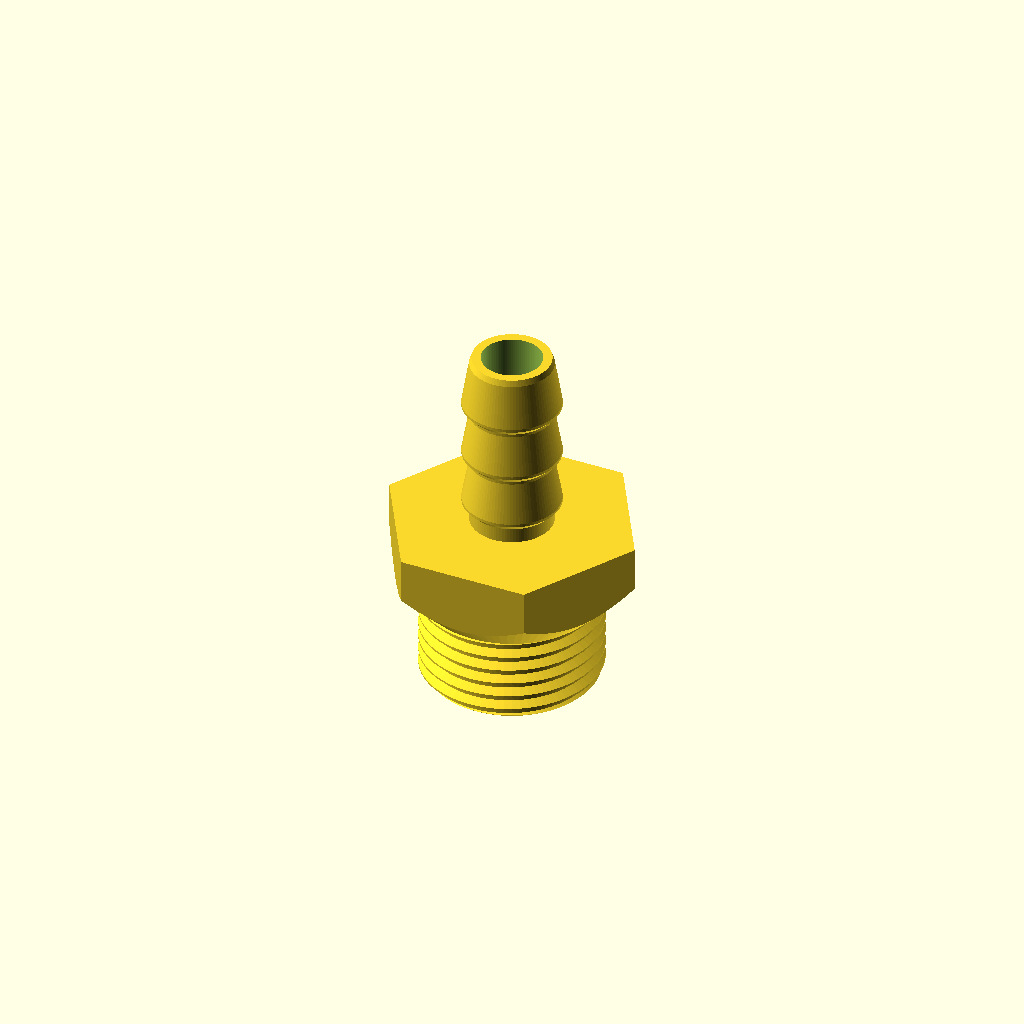
Cell 1 — every parameter at its default value.
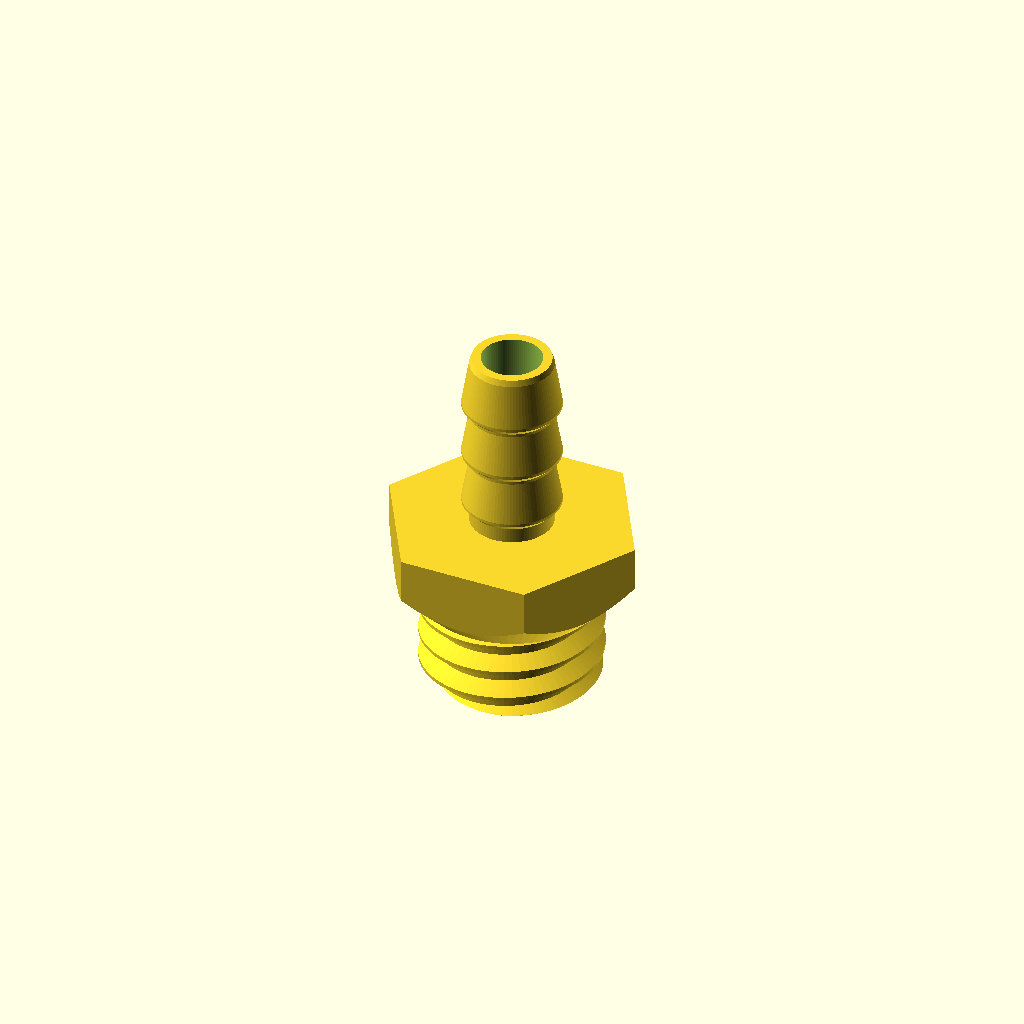
Cell 2 — P set to 4, the other parameters unchanged.
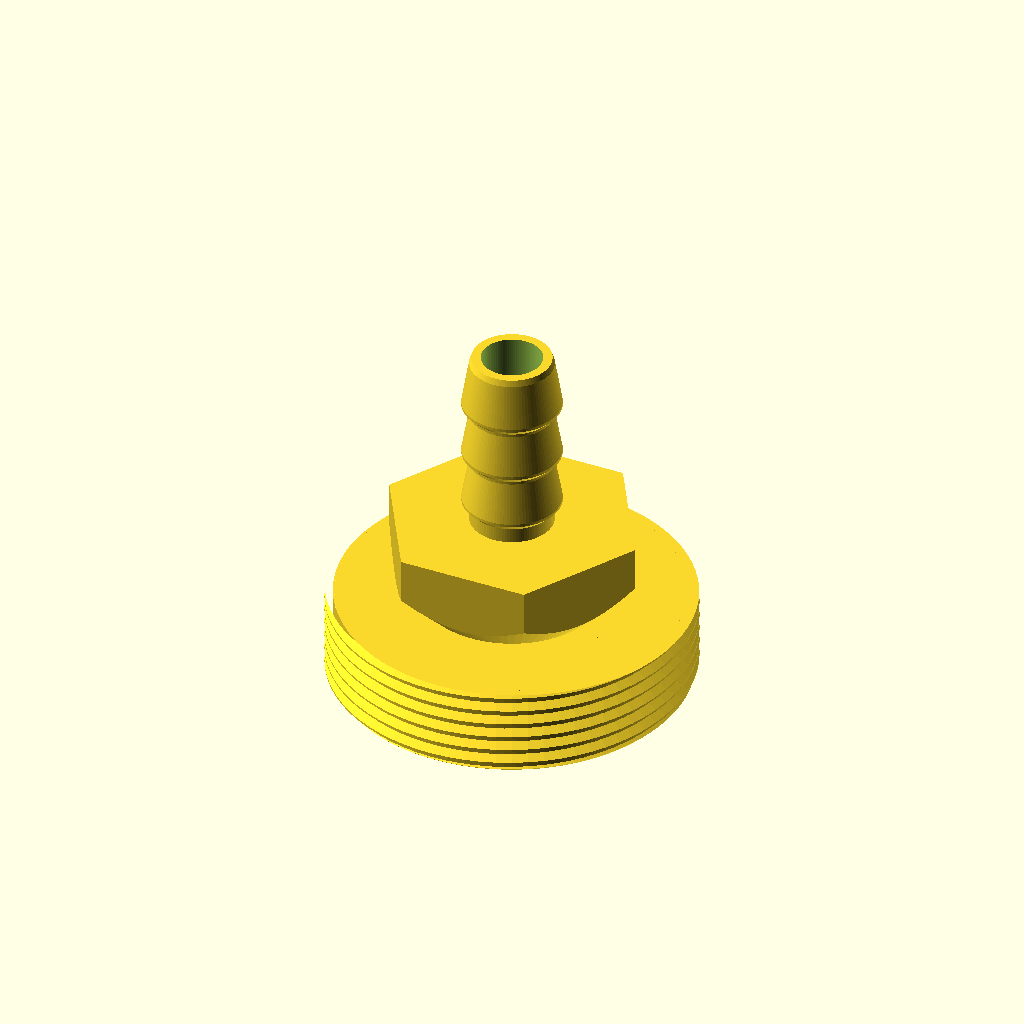
Cell 3 — Rmaj set to 24, the other parameters unchanged.
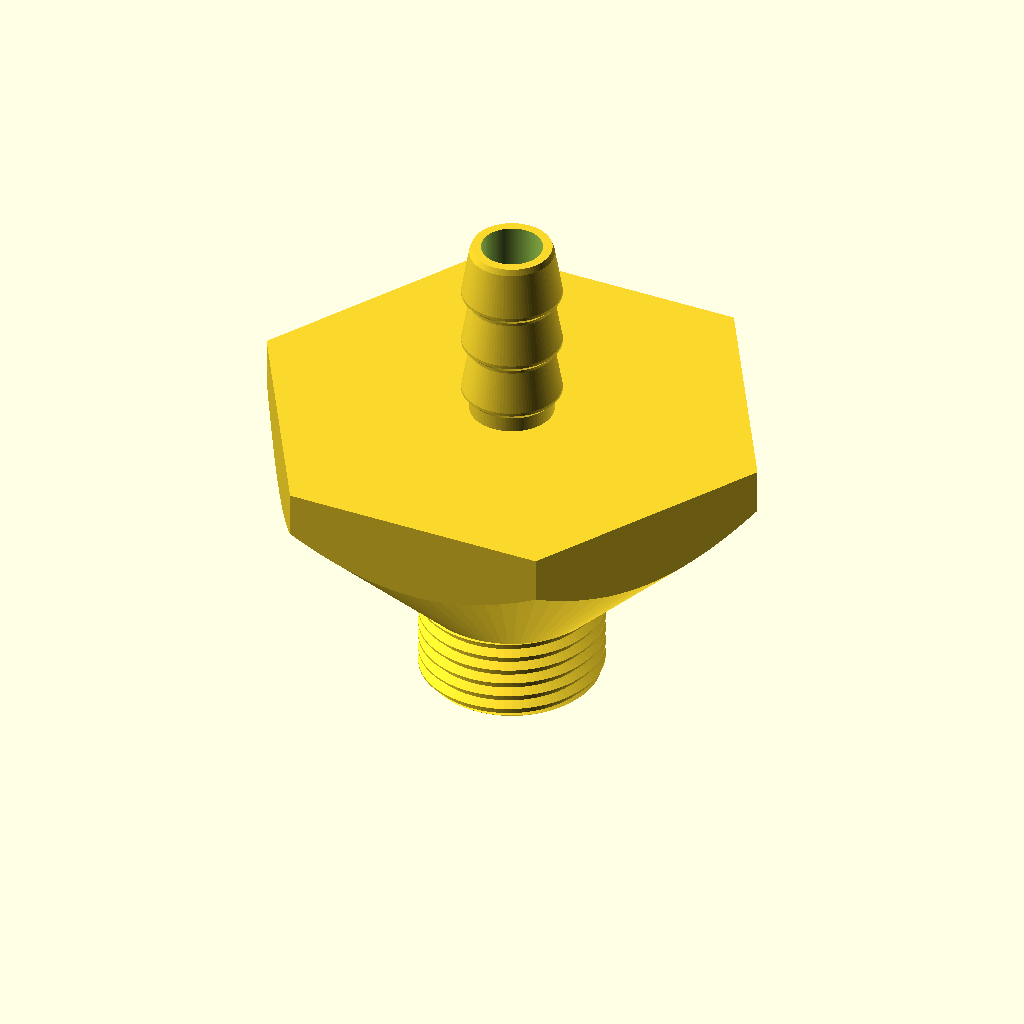
Cell 4: the same model with af = 60.
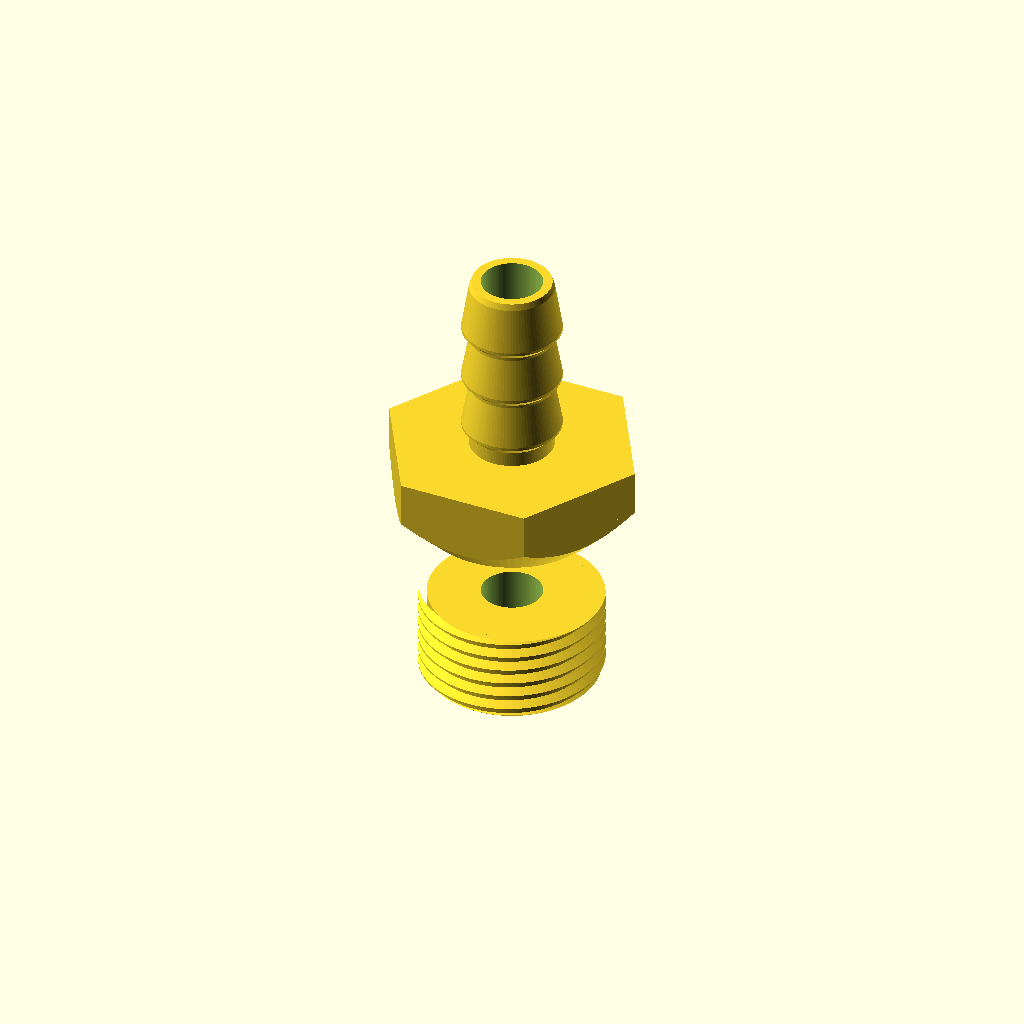
Cell 5 — zc0 set to 23.8, the other parameters unchanged.
One fixed orthographic camera (rotation 55°, 0°, 25°; colour scheme Cornfield) for every cell.
The OpenSCAD source (crates/session/tests/data/t3_ledge.scad):
// M24x2 threaded hose-barb adapter
// Print orientation: threaded end down on the bed, barb tip up.
$fn = 96;

// ---------------- parameters ----------------
P      = 2;                        // thread pitch
Rmaj   = 12;                       // M24 major radius
Rmin   = Rmaj - 0.5 * 1.0825 * P;  // ISO minor radius 10.9175
thr_l  = 12;                       // threaded length
Rtrim  = Rmaj + 0.05;              // trim radius, just clear of the crest

af     = 30;                       // hex across flats
Rhex   = af / sqrt(3);             // hex circumradius 17.3205

zc0    = 11.9;                     // flange cone base (slight overlap into thread)
Rc0    = 11.95;                    // flange cone base radius
ch_h   = Rhex - Rc0;               // 45 deg chamfer height
fl_h   = 6;                        // straight hex height
zf1    = zc0 + ch_h + fl_h;        // flange top = barb base

bore   = 8;                        // through-channel

// barb: valley d11, crest d13, three barbs, 25 long
bv     = 5.5;
bc     = 6.5;
barb_l = 25;

// ---------------- helical thread ----------------
// ISO 60 deg profile: crest flat P/8, root flat P/4, depth 5H/8 = 1.0825*P
cw     = P / 16;                   // crest half width
fz     = 0.5 * 1.0825 * P * tan(30);   // flank rise over the flank, 0.625
Rin    = Rmin - 0.4;               // tooth base buried inside the core
hw     = cw + fz + 0.4 * tan(30);  // inner half width, 0.981 < P/2

tp     = [[Rin, -hw], [Rmaj, -cw], [Rmaj, cw], [Rin, hw]];
sp     = 72;                       // steps per revolution
nrev   = (thr_l + 2 * P) / P;      // extra turn each end, trimmed later
nr     = nrev * sp + 1;            // rings

module thread_helix() {
    polyhedron(
        points = [for (i = [0:nr - 1], j = [0:3])
            let (a = 360 * i / sp, zz = -P + P * i / sp + tp[j][1])
                [tp[j][0] * cos(a), tp[j][0] * sin(a), zz]],
        faces = concat(
            [for (i = [0:nr - 2], j = [0:3])
                let (k = (j + 1) % 4)
                    [i * 4 + j, i * 4 + k, (i + 1) * 4 + k, (i + 1) * 4 + j]],
            [[3, 2, 1, 0]],
            [[(nr - 1) * 4 + 0, (nr - 1) * 4 + 1, (nr - 1) * 4 + 2, (nr - 1) * 4 + 3]]
        )
    );
}

module threaded_shank() {
    intersection() {
        // trim to length, with a 45 deg lead-in chamfer at the free end
        rotate_extrude()
            polygon([[0, 0], [Rmaj - 1.0, 0], [Rtrim, 1.05], [Rtrim, thr_l], [0, thr_l]]);
        union() {
            cylinder(r = Rmin, h = thr_l);
            thread_helix();
        }
    }
}

// ---------------- hex flange ----------------
module flange() {
    translate([0, 0, zc0])
        intersection() {
            union() {
                cylinder(r1 = Rc0, r2 = Rhex, h = ch_h);     // 45 deg underside
                translate([0, 0, ch_h]) cylinder(r = Rhex, h = fl_h);
            }
            linear_extrude(height = ch_h + fl_h) circle(r = Rhex, $fn = 6);
        }
}

// ---------------- barb ----------------
// bottom-up: 45 deg retaining face (the only down-facing side), then the
// shallow lead-in ramp that the hose rides over on assembly
module barb() {
    translate([0, 0, zf1])
        rotate_extrude()
            polygon([
                [0, 0], [bv, 0],
                [bv, 2.0], [bc, 3.0], [bc, 3.4], [bv, 9.0],      // barb 1
                [bv, 9.4], [bc, 10.4], [bc, 10.8], [bv, 16.4],   // barb 2
                [bv, 16.8], [bc, 17.8], [bc, 18.2], [bv, 24.2],  // barb 3
                [5.2, barb_l], [0, barb_l]
            ]);
}

// ---------------- assembly ----------------
difference() {
    union() {
        threaded_shank();
        flange();
        barb();
    }
    translate([0, 0, -1]) cylinder(d = bore, h = zf1 + barb_l + 2);
}
Customizer parameters (derived from the source; name, type, default, range or options):
P: number, default 2
Rmaj: number, default 12
thr_l: number, default 12
af: number, default 30
zc0: number, default 11.9
Rc0: number, default 11.95
fl_h: number, default 6
bore: number, default 8
bv: number, default 5.5
bc: number, default 6.5
barb_l: number, default 25
sp: number, default 72
